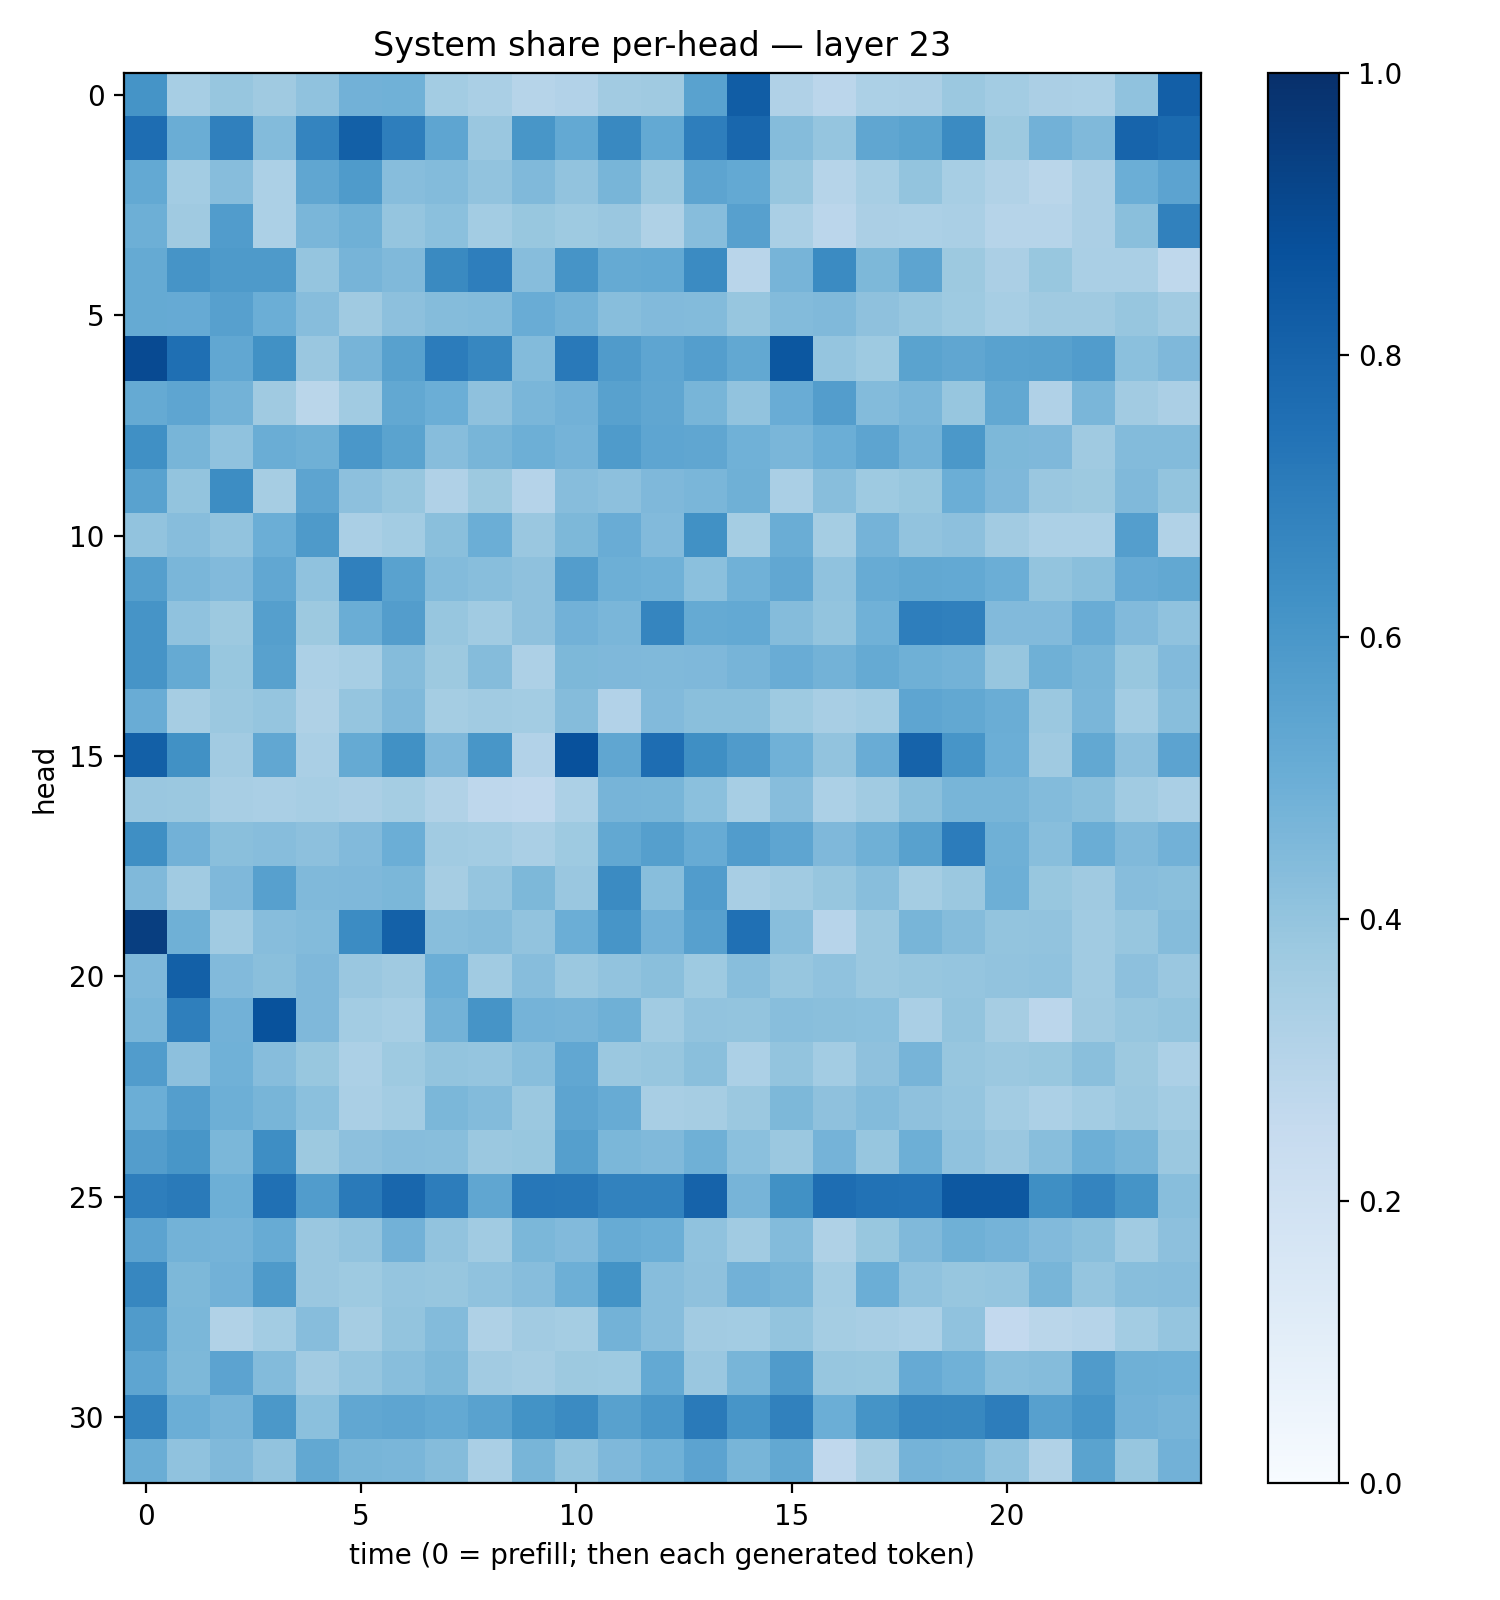

The file beside this chart, header and first rows:
0.6156635, 0.34576085, 0.39446542, 0.37006968, 0.40759087, 0.48316923, 0.486663, 0.3575103, 0.3377632, 0.30077302, 0.30906537, 0.3618677, 0.3707672, 0.5543144, 0.82722765, 0.31881824, 0.2819478, 0.33072495, 0.33577514, 0.3791034, 0.3574351, 0.3329196, 0.33131474, 0.40839505
0.7633, 0.5023, 0.691, 0.4389, 0.6732, 0.8148, 0.6975, 0.5367, 0.3849, 0.6033, 0.5206, 0.6577, 0.5201, 0.6969, 0.7887, 0.4337, 0.395, 0.5348, 0.5485, 0.6499, 0.3764, 0.4828, 0.449, 0.8007
0.5234, 0.357, 0.4313, 0.3298, 0.5329, 0.5851, 0.4335, 0.4395, 0.4034, 0.4466, 0.4026, 0.4661, 0.3804, 0.5408, 0.5198, 0.394, 0.3003, 0.3452, 0.3994, 0.3439, 0.3153, 0.2876, 0.3343, 0.4991
0.4923, 0.3679, 0.5753, 0.3289, 0.4612, 0.489, 0.3972, 0.4198, 0.3576, 0.3904, 0.3741, 0.3864, 0.3208, 0.4298, 0.5594, 0.3366, 0.2819, 0.3327, 0.3283, 0.3392, 0.2995, 0.2989, 0.3339, 0.4234
0.5168, 0.611, 0.5897, 0.5894, 0.3948, 0.4726, 0.4475, 0.6543, 0.6957, 0.4336, 0.6105, 0.5187, 0.5217, 0.6508, 0.2915, 0.4717, 0.6492, 0.457, 0.5399, 0.3776, 0.3356, 0.3886, 0.3392, 0.3378
0.5164, 0.5126, 0.5612, 0.498, 0.4304, 0.3676, 0.4167, 0.4373, 0.4409, 0.5054, 0.4781, 0.4269, 0.4422, 0.4388, 0.3919, 0.4383, 0.4459, 0.4102, 0.3928, 0.375, 0.347, 0.37, 0.3697, 0.3936
0.8963, 0.7555, 0.5274, 0.626, 0.3866, 0.4709, 0.5566, 0.7068, 0.6661, 0.4393, 0.7149, 0.5788, 0.5378, 0.5687, 0.5265, 0.8485, 0.3954, 0.3739, 0.5502, 0.5327, 0.5546, 0.5557, 0.5766, 0.4215
0.519, 0.5386, 0.478, 0.3694, 0.2874, 0.3641, 0.5263, 0.4984, 0.4116, 0.4627, 0.4836, 0.5578, 0.5327, 0.4652, 0.4051, 0.5074, 0.5733, 0.439, 0.4613, 0.3928, 0.5247, 0.3187, 0.4638, 0.3626
0.632, 0.4684, 0.4077, 0.5033, 0.492, 0.601, 0.5487, 0.4333, 0.4679, 0.494, 0.4732, 0.5838, 0.5382, 0.5341, 0.4846, 0.4642, 0.4973, 0.5416, 0.4783, 0.5953, 0.4548, 0.4497, 0.3696, 0.4386
0.5525, 0.3999, 0.644, 0.3505, 0.5396, 0.4158, 0.3913, 0.3179, 0.3781, 0.3036, 0.431, 0.417, 0.4502, 0.4612, 0.4888, 0.337, 0.4261, 0.3716, 0.387, 0.4967, 0.4529, 0.3845, 0.3772, 0.4469
0.4027, 0.4326, 0.4037, 0.4977, 0.5887, 0.3368, 0.3569, 0.4237, 0.4967, 0.3848, 0.4552, 0.5051, 0.4437, 0.6281, 0.3524, 0.5013, 0.3535, 0.4752, 0.4034, 0.4168, 0.3603, 0.3283, 0.3288, 0.568
0.5653, 0.462, 0.4452, 0.5275, 0.408, 0.6896, 0.5523, 0.4386, 0.4288, 0.4103, 0.5714, 0.4935, 0.4863, 0.419, 0.4862, 0.5305, 0.4094, 0.5116, 0.5267, 0.5219, 0.4997, 0.4007, 0.4228, 0.5142
0.6112, 0.4067, 0.3754, 0.5646, 0.375, 0.5025, 0.5717, 0.3945, 0.3636, 0.4126, 0.4842, 0.4632, 0.6712, 0.5187, 0.5226, 0.434, 0.402, 0.4851, 0.6957, 0.6894, 0.4426, 0.4441, 0.5045, 0.4439
0.6096, 0.5184, 0.3868, 0.5559, 0.3292, 0.3439, 0.434, 0.378, 0.4352, 0.3269, 0.4535, 0.4501, 0.4468, 0.4498, 0.472, 0.5072, 0.4793, 0.5178, 0.4886, 0.4775, 0.3909, 0.4901, 0.4664, 0.3906
0.5068, 0.3499, 0.3801, 0.3963, 0.3206, 0.3958, 0.4477, 0.352, 0.3653, 0.3562, 0.4355, 0.3091, 0.4426, 0.4221, 0.4252, 0.3716, 0.3401, 0.3588, 0.5363, 0.5245, 0.5008, 0.3827, 0.4616, 0.3577
0.8141, 0.627, 0.3607, 0.5274, 0.3397, 0.5176, 0.6262, 0.4504, 0.6036, 0.3117, 0.8742, 0.534, 0.7633, 0.6355, 0.5801, 0.4868, 0.4024, 0.5042, 0.8023, 0.6074, 0.4965, 0.3702, 0.5261, 0.4169
0.3866, 0.3824, 0.3432, 0.3367, 0.3462, 0.333, 0.3539, 0.3148, 0.2761, 0.2692, 0.3294, 0.4716, 0.4659, 0.4205, 0.3463, 0.4316, 0.3316, 0.3635, 0.4257, 0.466, 0.4666, 0.4381, 0.425, 0.3652
0.6361, 0.4832, 0.424, 0.4301, 0.4156, 0.4421, 0.4985, 0.3671, 0.3573, 0.3372, 0.3733, 0.5272, 0.5643, 0.5107, 0.5743, 0.5352, 0.451, 0.4895, 0.5563, 0.7054, 0.4893, 0.4286, 0.501, 0.4456
0.4491, 0.3653, 0.4513, 0.5606, 0.4484, 0.4529, 0.4571, 0.3504, 0.3967, 0.4544, 0.3839, 0.6496, 0.4258, 0.5767, 0.3416, 0.3652, 0.3939, 0.4267, 0.3519, 0.379, 0.4923, 0.3878, 0.3705, 0.4328
0.9438, 0.4883, 0.3641, 0.43, 0.4376, 0.6459, 0.8121, 0.4294, 0.4354, 0.4026, 0.4997, 0.6067, 0.4826, 0.5625, 0.7536, 0.4284, 0.2965, 0.3808, 0.466, 0.4339, 0.4016, 0.4052, 0.3668, 0.3917
0.4523, 0.8136, 0.4452, 0.4228, 0.4493, 0.384, 0.3698, 0.4981, 0.3668, 0.43, 0.3818, 0.4027, 0.4226, 0.3749, 0.4268, 0.391, 0.4101, 0.3806, 0.3909, 0.3973, 0.4051, 0.4097, 0.3637, 0.4167
0.4621, 0.6918, 0.4808, 0.8708, 0.4505, 0.3555, 0.3467, 0.4782, 0.6117, 0.4759, 0.4689, 0.49, 0.3671, 0.4034, 0.399, 0.4273, 0.4257, 0.4216, 0.3368, 0.4003, 0.3484, 0.2813, 0.3709, 0.3935
0.5745, 0.4154, 0.488, 0.4321, 0.3892, 0.3298, 0.3747, 0.3992, 0.3981, 0.4293, 0.5302, 0.3805, 0.3933, 0.4224, 0.331, 0.3988, 0.358, 0.4114, 0.4706, 0.3928, 0.3827, 0.3897, 0.422, 0.3782
0.499, 0.5701, 0.4929, 0.4685, 0.4184, 0.336, 0.3589, 0.4589, 0.4401, 0.3795, 0.5409, 0.5083, 0.3432, 0.3514, 0.3815, 0.4551, 0.4125, 0.4397, 0.4103, 0.3973, 0.3587, 0.3318, 0.3594, 0.3807
0.5704, 0.6017, 0.459, 0.6386, 0.3787, 0.417, 0.4331, 0.4269, 0.3809, 0.3885, 0.5661, 0.4572, 0.4484, 0.4912, 0.4189, 0.3792, 0.4759, 0.394, 0.4945, 0.4073, 0.3865, 0.4295, 0.4932, 0.4649
0.6989, 0.7114, 0.4955, 0.7521, 0.5751, 0.713, 0.7858, 0.7016, 0.5341, 0.7265, 0.7214, 0.6817, 0.6801, 0.802, 0.4707, 0.6286, 0.7653, 0.7457, 0.7407, 0.8462, 0.8458, 0.6362, 0.6744, 0.6149
0.5434, 0.4783, 0.4728, 0.5095, 0.384, 0.4045, 0.4809, 0.4035, 0.3646, 0.4594, 0.442, 0.5079, 0.5, 0.4089, 0.3634, 0.4408, 0.3221, 0.3871, 0.4486, 0.4921, 0.4751, 0.4437, 0.4246, 0.3637
0.6658, 0.4547, 0.4821, 0.5866, 0.3843, 0.3722, 0.3962, 0.3926, 0.4086, 0.4328, 0.4952, 0.6187, 0.4316, 0.4117, 0.482, 0.4654, 0.3585, 0.4992, 0.4088, 0.3932, 0.3959, 0.4651, 0.3948, 0.4276
0.5802, 0.4575, 0.3142, 0.3591, 0.4304, 0.3494, 0.3998, 0.4402, 0.3222, 0.3628, 0.3547, 0.4784, 0.433, 0.3613, 0.3561, 0.3991, 0.3538, 0.3421, 0.3287, 0.4095, 0.2589, 0.289, 0.2994, 0.3569
0.5368, 0.4564, 0.5454, 0.4393, 0.3627, 0.3956, 0.4292, 0.4536, 0.3597, 0.3494, 0.3752, 0.372, 0.5197, 0.384, 0.4661, 0.5818, 0.3939, 0.3871, 0.5119, 0.485, 0.427, 0.4338, 0.5797, 0.491
0.6773, 0.4968, 0.4725, 0.5974, 0.4212, 0.5309, 0.5376, 0.5227, 0.5541, 0.6209, 0.6507, 0.5567, 0.5978, 0.7115, 0.6068, 0.6843, 0.4962, 0.6139, 0.6643, 0.6613, 0.7008, 0.5616, 0.6093, 0.4824
0.503, 0.4072, 0.4483, 0.4057, 0.5264, 0.466, 0.462, 0.4352, 0.3395, 0.4672, 0.3985, 0.4492, 0.4867, 0.5447, 0.468, 0.5263, 0.2691, 0.3479, 0.4729, 0.4671, 0.41, 0.3129, 0.549, 0.3909
